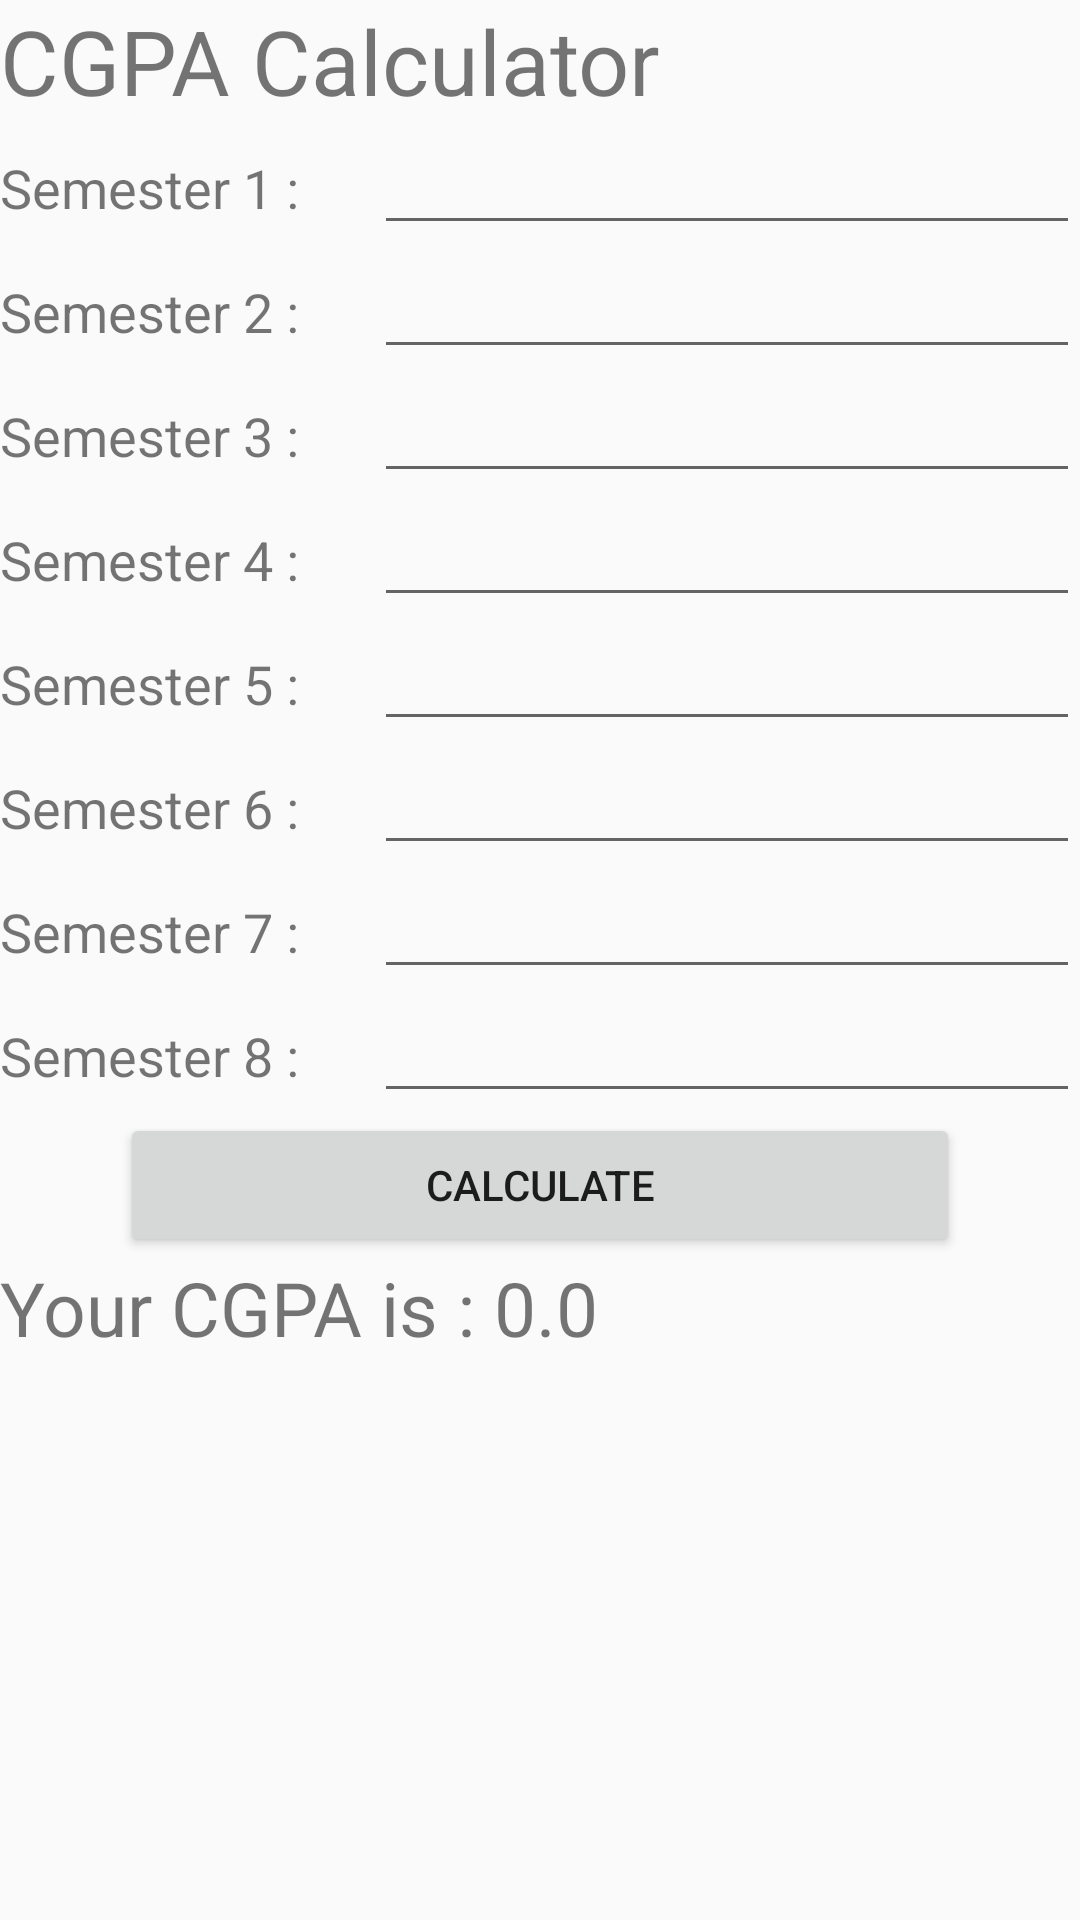

Reconstruct the res/layout file that produces this screen, plus the resources it refers to.
<!-- AndroidManifest.xml: application theme Theme.Mini_Project -->
<!-- res/layout/activity_cgpa_calculator.xml -->
<?xml version="1.0" encoding="utf-8"?>
<LinearLayout xmlns:android="http://schemas.android.com/apk/res/android"
    xmlns:app="http://schemas.android.com/apk/res-auto"
    xmlns:tools="http://schemas.android.com/tools"
    android:layout_width="match_parent"
    android:layout_height="match_parent"
    tools:context=".cgpa_calculator"
    android:orientation="vertical">

    <TextView
        android:id="@+id/textView8"
        android:layout_width="match_parent"
        android:layout_height="wrap_content"
        android:text="CGPA Calculator"
        android:textSize="30dp"/>

    <LinearLayout
        android:layout_width="match_parent"
        android:layout_height="wrap_content"
        android:orientation="horizontal">

        <TextView
            android:id="@+id/textView10"
            android:layout_width="wrap_content"
            android:layout_height="wrap_content"
            android:layout_weight="1"
            android:text="Semester 1 :"
            android:textSize="18dp" />

        <EditText
            android:id="@+id/sem1"
            android:layout_width="wrap_content"
            android:layout_height="wrap_content"
            android:layout_weight="1"
            android:ems="10"
            android:inputType="textPersonName"
            android:text=""
            android:textSize="18dp" />
    </LinearLayout>

    <LinearLayout
        android:layout_width="match_parent"
        android:layout_height="wrap_content"
        android:orientation="horizontal">

        <TextView
            android:id="@+id/textView11"
            android:layout_width="wrap_content"
            android:layout_height="wrap_content"
            android:layout_weight="1"
            android:text="Semester 2 :"
            android:textSize="18dp" />

        <EditText
            android:id="@+id/sem2"
            android:layout_width="wrap_content"
            android:layout_height="wrap_content"
            android:layout_weight="1"
            android:ems="10"
            android:inputType="textPersonName"
            android:text=""
            android:textSize="18dp" />
    </LinearLayout>

    <LinearLayout
        android:layout_width="match_parent"
        android:layout_height="wrap_content"
        android:orientation="horizontal">

        <TextView
            android:id="@+id/textView12"
            android:layout_width="wrap_content"
            android:layout_height="wrap_content"
            android:layout_weight="1"
            android:text="Semester 3 :"
            android:textSize="18dp" />

        <EditText
            android:id="@+id/sem3"
            android:layout_width="wrap_content"
            android:layout_height="wrap_content"
            android:layout_weight="1"
            android:ems="10"
            android:inputType="textPersonName"
            android:text=""
            android:textSize="18dp" />
    </LinearLayout>

    <LinearLayout
        android:layout_width="match_parent"
        android:layout_height="wrap_content"
        android:orientation="horizontal">

        <TextView
            android:id="@+id/textView13"
            android:layout_width="wrap_content"
            android:layout_height="wrap_content"
            android:layout_weight="1"
            android:text="Semester 4 :"
            android:textSize="18dp" />

        <EditText
            android:id="@+id/sem4"
            android:layout_width="wrap_content"
            android:layout_height="wrap_content"
            android:layout_weight="1"
            android:ems="10"
            android:inputType="textPersonName"
            android:text=""
            android:textSize="18dp" />
    </LinearLayout>

    <LinearLayout
        android:layout_width="match_parent"
        android:layout_height="wrap_content"
        android:orientation="horizontal">

        <TextView
            android:id="@+id/textView14"
            android:layout_width="wrap_content"
            android:layout_height="wrap_content"
            android:layout_weight="1"
            android:text="Semester 5 :"
            android:textSize="18dp" />

        <EditText
            android:id="@+id/sem5"
            android:layout_width="wrap_content"
            android:layout_height="wrap_content"
            android:layout_weight="1"
            android:ems="10"
            android:inputType="textPersonName"
            android:text=""
            android:textSize="18dp" />
    </LinearLayout>

    <LinearLayout
        android:layout_width="match_parent"
        android:layout_height="wrap_content"
        android:orientation="horizontal">

        <TextView
            android:id="@+id/textView15"
            android:layout_width="wrap_content"
            android:layout_height="wrap_content"
            android:layout_weight="1"
            android:text="Semester 6 :"
            android:textSize="18dp" />

        <EditText
            android:id="@+id/sem6"
            android:layout_width="wrap_content"
            android:layout_height="wrap_content"
            android:layout_weight="1"
            android:ems="10"
            android:inputType="textPersonName"
            android:text=""
            android:textSize="18dp" />
    </LinearLayout>

    <LinearLayout
        android:layout_width="match_parent"
        android:layout_height="wrap_content"
        android:orientation="horizontal">

        <TextView
            android:id="@+id/textView16"
            android:layout_width="wrap_content"
            android:layout_height="wrap_content"
            android:layout_weight="1"
            android:text="Semester 7 :"
            android:textSize="18dp" />

        <EditText
            android:id="@+id/sem7"
            android:layout_width="wrap_content"
            android:layout_height="wrap_content"
            android:layout_weight="1"
            android:ems="10"
            android:inputType="textPersonName"
            android:text=""
            android:textSize="18dp" />
    </LinearLayout>

    <LinearLayout
        android:layout_width="match_parent"
        android:layout_height="wrap_content"
        android:orientation="horizontal">

        <TextView
            android:id="@+id/textView17"
            android:layout_width="wrap_content"
            android:layout_height="wrap_content"
            android:layout_weight="1"
            android:text="Semester 8 :"
            android:textSize="18dp" />

        <EditText
            android:id="@+id/sem8"
            android:layout_width="wrap_content"
            android:layout_height="wrap_content"
            android:layout_weight="1"
            android:ems="10"
            android:inputType="textPersonName"
            android:text=""
            android:textSize="18dp" />
    </LinearLayout>

    <Button
        android:id="@+id/button2"
        android:layout_width="match_parent"
        android:layout_height="wrap_content"
        android:text="Calculate"
        android:layout_marginLeft="40dp"
        android:layout_marginRight="40dp"/>

    <TextView
        android:id="@+id/textView9"
        android:layout_width="match_parent"
        android:layout_height="wrap_content"
        android:text="Your CGPA is : 0.0"
        android:textSize="25dp"/>
</LinearLayout>
<!-- resources referenced by this layout -->
<resources>
  <style name="Theme.Mini_Project" parent="Theme.AppCompat.Light.NoActionBar">
          
          <item name="colorPrimary">@color/purple_500</item>
          <item name="colorPrimaryVariant">@color/purple_700</item>
          <item name="colorOnPrimary">@color/white</item>
          
          <item name="colorSecondary">@color/teal_200</item>
          <item name="colorSecondaryVariant">@color/teal_700</item>
          <item name="colorOnSecondary">@color/black</item>
          
          <item name="android:statusBarColor" tools:targetApi="l">?attr/colorPrimaryVariant</item>
          
      </style>
  <!-- not gathered from this repository: default colours our renderer supplied (Android Studio template values) -->
  <color name="purple_500">#FF6200EE</color>
  <color name="purple_700">#FF3700B3</color>
  <color name="teal_200">#FF03DAC5</color>
  <color name="teal_700">#FF018786</color>
  <color name="black">#FF000000</color>
  <color name="white">#FFFFFFFF</color>
</resources>
